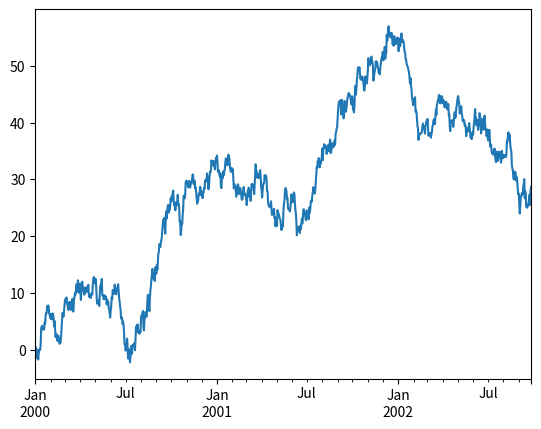
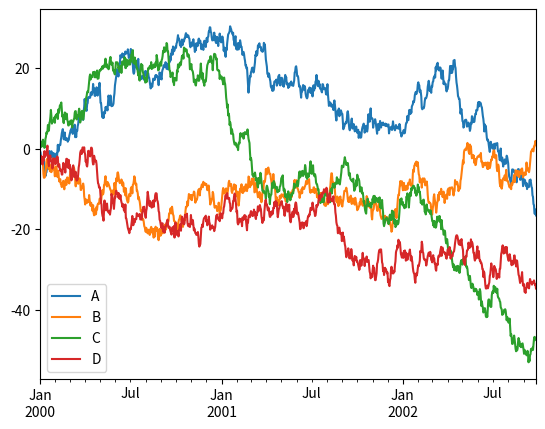

Write Python code to recreate these figures, in order.
"""Plotting
===========

"""

import pandas as pd
import numpy as np
import matplotlib.pyplot as plt

###############################################################################
plt.figure()
timeStemps = pd.Series(
    np.random.randn(1000), index=pd.date_range("1/1/2000", periods=1000)
)
timeStemps = timeStemps.cumsum()
timeStemps.plot()
plt.show()

###############################################################################
dataFrame = pd.DataFrame(
    np.random.randn(1000, 4), index=timeStemps.index, columns=["A", "B", "C", "D"]
)
dataFrame = dataFrame.cumsum()
plt.figure()
dataFrame.plot()
plt.legend(loc="best")
